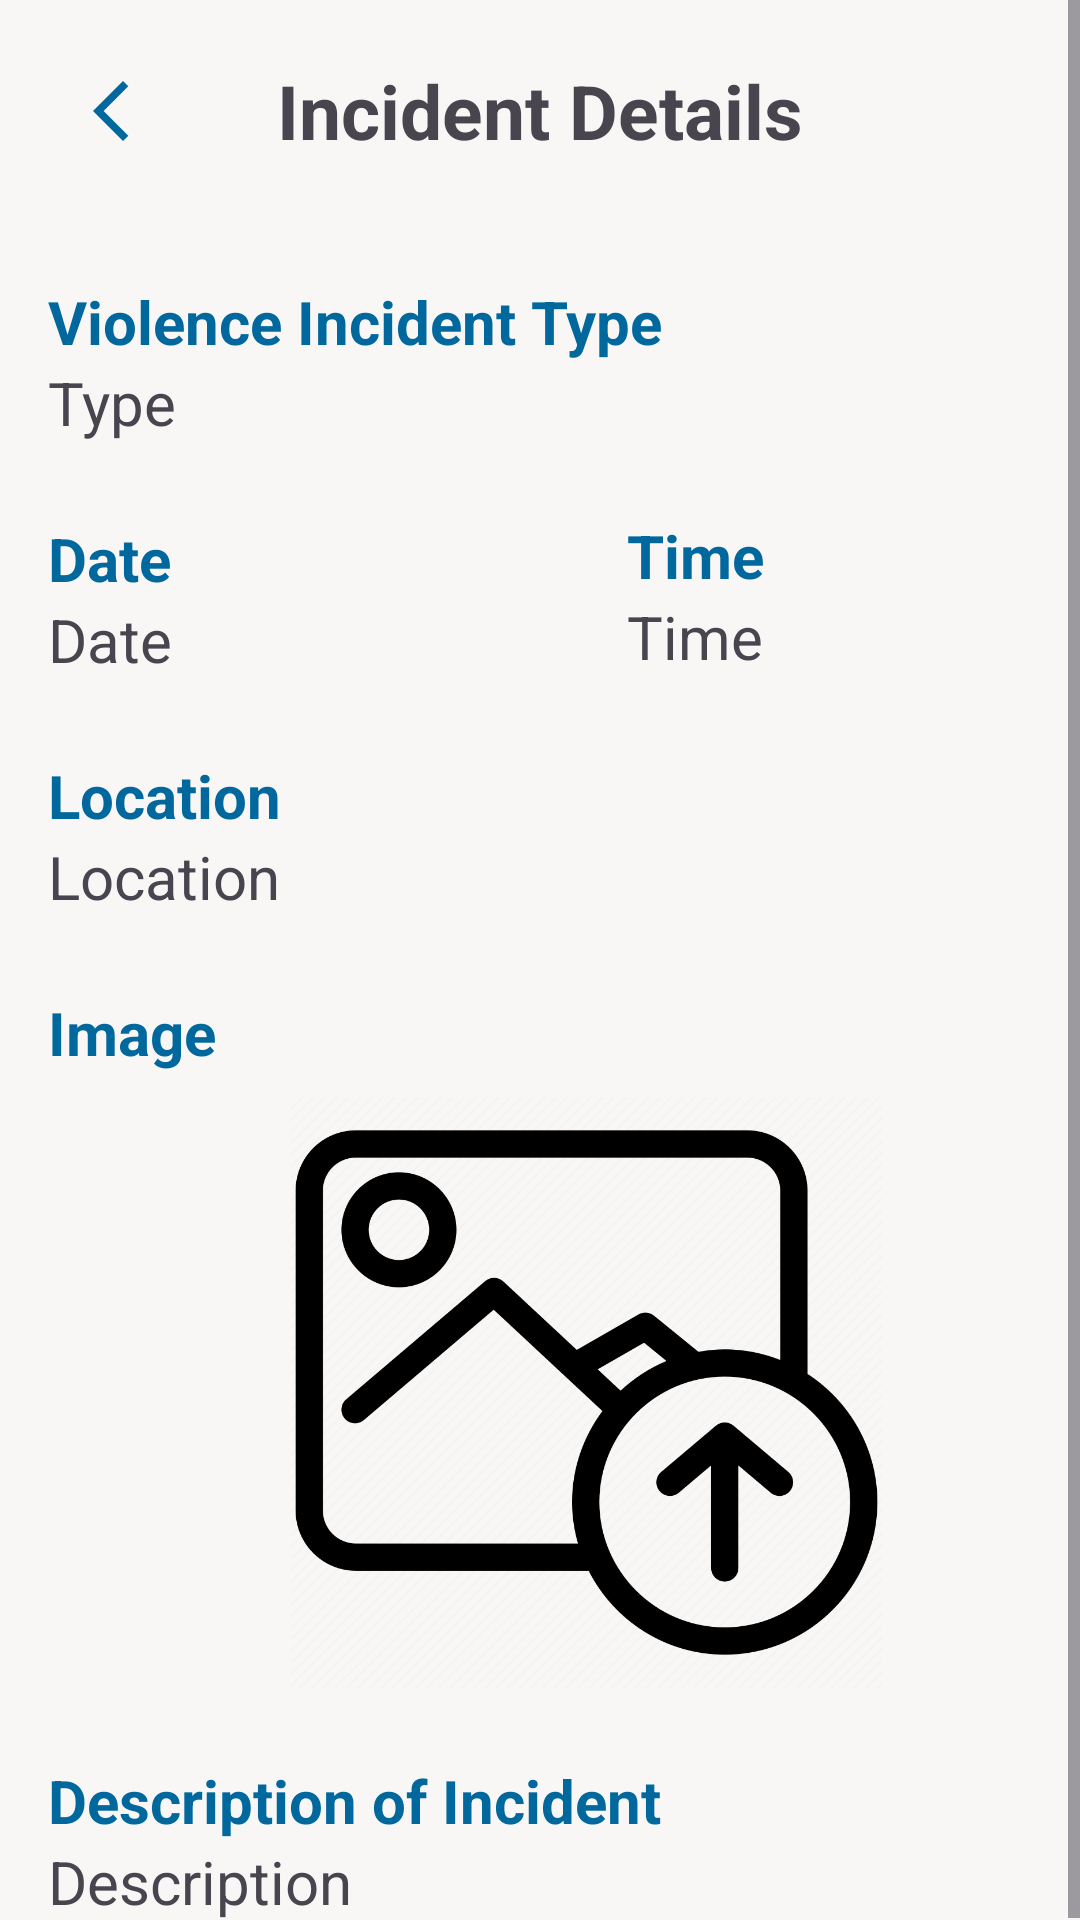

Layout XML and referenced resources for this Android screen:
<!-- AndroidManifest.xml: application theme Theme.SafeGuardApp -->
<!-- res/layout/activity_incident_detail.xml -->
<?xml version="1.0" encoding="utf-8"?>
<ScrollView
    xmlns:android="http://schemas.android.com/apk/res/android"
    xmlns:app="http://schemas.android.com/apk/res-auto"
    xmlns:tools="http://schemas.android.com/tools"
    android:layout_width="match_parent"
    android:layout_height="match_parent">

    <androidx.constraintlayout.widget.ConstraintLayout
        android:layout_width="match_parent"
        android:layout_height="wrap_content"
        tools:context=".IncidentActivity">

        <ImageView
            android:id="@+id/IVBack"
            android:layout_width="wrap_content"
            android:layout_height="wrap_content"
            android:layout_marginStart="25dp"
            android:layout_marginTop="25dp"
            android:contentDescription="@string/back"
            android:src="@drawable/baseline_arrow_back_ios_new_24"
            app:layout_constraintStart_toStartOf="parent"
            app:layout_constraintTop_toTopOf="parent" />

        <TextView
            android:id="@+id/TVTitle"
            android:layout_width="wrap_content"
            android:layout_height="wrap_content"
            android:layout_marginTop="20dp"
            android:text="@string/incident_details"
            android:textSize="25sp"
            android:textStyle="bold"
            app:layout_constraintEnd_toEndOf="parent"
            app:layout_constraintStart_toStartOf="parent"
            app:layout_constraintTop_toTopOf="parent" />

        <TextView
            android:id="@+id/TVLocationTitle"
            android:layout_width="wrap_content"
            android:layout_height="wrap_content"
            android:layout_marginStart="16dp"
            android:layout_marginTop="25dp"
            android:text="@string/location"
            android:textColor="#00689D"
            android:textSize="20sp"
            android:textStyle="bold"
            app:layout_constraintStart_toStartOf="parent"
            app:layout_constraintTop_toBottomOf="@+id/TVDate" />

        <TextView
            android:id="@+id/TVLocation"
            android:layout_width="wrap_content"
            android:layout_height="wrap_content"
            android:layout_marginStart="16dp"
            android:text="@string/location"
            android:textSize="20sp"
            app:layout_constraintStart_toStartOf="parent"
            app:layout_constraintTop_toBottomOf="@+id/TVLocationTitle" />

        <TextView
            android:id="@+id/TVType"
            android:layout_width="wrap_content"
            android:layout_height="wrap_content"
            android:layout_marginStart="16dp"
            android:text="@string/type"
            android:textSize="20sp"
            app:layout_constraintStart_toStartOf="parent"
            app:layout_constraintTop_toBottomOf="@+id/TVTypeTitle" />

        <TextView
            android:id="@+id/TVDateTitle"
            android:layout_width="wrap_content"
            android:layout_height="wrap_content"
            android:layout_marginStart="16dp"
            android:layout_marginTop="25dp"
            android:text="@string/date"
            android:textColor="#00689D"
            android:textSize="20sp"
            android:textStyle="bold"
            app:layout_constraintStart_toStartOf="parent"
            app:layout_constraintTop_toBottomOf="@+id/TVType" />

        <TextView
            android:id="@+id/TVDate"
            android:layout_width="wrap_content"
            android:layout_height="wrap_content"
            android:layout_marginStart="16dp"
            android:text="@string/date"
            android:textSize="20sp"
            app:layout_constraintStart_toStartOf="parent"
            app:layout_constraintTop_toBottomOf="@+id/TVDateTitle" />

        <TextView
            android:id="@+id/TVTimeTitle"
            android:layout_width="wrap_content"
            android:layout_height="wrap_content"
            android:layout_marginStart="152dp"
            android:layout_marginTop="24dp"
            android:text="@string/time"
            android:textColor="#00689D"
            android:textSize="20sp"
            android:textStyle="bold"
            app:layout_constraintStart_toEndOf="@+id/TVDateTitle"
            app:layout_constraintTop_toBottomOf="@+id/TVType" />

        <TextView
            android:id="@+id/TVTime"
            android:layout_width="wrap_content"
            android:layout_height="wrap_content"
            android:layout_marginStart="152dp"
            android:text="@string/time"
            android:textSize="20sp"
            app:layout_constraintStart_toEndOf="@+id/TVDateTitle"
            app:layout_constraintTop_toBottomOf="@+id/TVTimeTitle" />

        <TextView
            android:id="@+id/TVTypeTitle"
            android:layout_width="wrap_content"
            android:layout_height="wrap_content"
            android:layout_marginStart="16dp"
            android:layout_marginTop="40dp"
            android:text="@string/violence_incident_type"
            android:textColor="#00689D"
            android:textSize="20sp"
            android:textStyle="bold"
            app:layout_constraintStart_toStartOf="parent"
            app:layout_constraintTop_toBottomOf="@+id/TVTitle" />

        <TextView
            android:id="@+id/TVImageTitle"
            android:layout_width="wrap_content"
            android:layout_height="wrap_content"
            android:layout_marginStart="16dp"
            android:layout_marginTop="25dp"
            android:text="@string/image"
            android:textColor="#00689D"
            android:textSize="20sp"
            android:textStyle="bold"
            app:layout_constraintStart_toStartOf="parent"
            app:layout_constraintTop_toBottomOf="@+id/TVLocation" />

        <ImageView
            android:id="@+id/IVProof"
            android:layout_width="359dp"
            android:layout_height="197dp"
            android:layout_marginStart="16dp"
            android:layout_marginTop="8dp"
            android:contentDescription="@string/image_proof"
            app:layout_constraintStart_toStartOf="parent"
            app:layout_constraintTop_toBottomOf="@+id/TVImageTitle"
            app:srcCompat="@drawable/upload_photo" />

        <TextView
            android:id="@+id/TVDesTitle"
            android:layout_width="wrap_content"
            android:layout_height="wrap_content"
            android:layout_marginStart="16dp"
            android:layout_marginTop="24dp"
            android:text="@string/description_of_incident"
            android:textColor="#00689D"
            android:textSize="20sp"
            android:textStyle="bold"
            app:layout_constraintStart_toStartOf="parent"
            app:layout_constraintTop_toBottomOf="@+id/IVProof" />

        <TextView
            android:id="@+id/TVDes"
            android:layout_width="0dp"
            android:layout_height="wrap_content"
            android:layout_marginStart="16dp"
            android:layout_marginEnd="8dp"
            android:text="@string/description"
            android:textAlignment="viewStart"
            android:textSize="20sp"
            app:layout_constraintEnd_toEndOf="parent"
            app:layout_constraintStart_toStartOf="parent"
            app:layout_constraintTop_toBottomOf="@+id/TVDesTitle" />

    </androidx.constraintlayout.widget.ConstraintLayout>
</ScrollView>
<!-- resources referenced by this layout -->
<resources>
  <!-- drawable baseline_arrow_back_ios_new_24 (drawable) -->
  <vector android:height="24dp" android:tint="#00689D"
      android:viewportHeight="24" android:viewportWidth="24"
      android:width="24dp" xmlns:android="http://schemas.android.com/apk/res/android">
      <path android:fillColor="@android:color/white" android:pathData="M17.77,3.77l-1.77,-1.77l-10,10l10,10l1.77,-1.77l-8.23,-8.23z"/>
  </vector>
  <string name="back">back</string>
  <string name="date">Date</string>
  <string name="description">Description</string>
  <string name="description_of_incident">Description of Incident</string>
  <string name="image">Image</string>
  <string name="image_proof">image proof</string>
  <string name="incident_details">Incident Details</string>
  <string name="location">Location</string>
  <string name="time">Time</string>
  <string name="type">Type</string>
  <string name="violence_incident_type">Violence Incident Type</string>
  <style name="Theme.SafeGuardApp" parent="Base.Theme.SafeGuardApp" />
  <style name="CustomActivityAnimation" parent="@android:style/Animation.Activity">
          <item name="android:activityOpenEnterAnimation">@anim/slide_in_right</item>
          <item name="android:activityOpenExitAnimation">@anim/slide_out_left</item>
          <item name="android:activityCloseEnterAnimation">@anim/slide_in_left</item>
          <item name="android:activityCloseExitAnimation">@anim/slide_out_right</item>
      </style>
  <color name="md_theme_light_primary">#00689D</color>
  <color name="md_theme_light_onPrimary">#FFFFFF</color>
  <color name="md_theme_light_primaryContainer">#CCE5FF</color>
  <color name="md_theme_light_onPrimaryContainer">#001E31</color>
  <color name="md_theme_light_secondary">#51606F</color>
  <color name="md_theme_light_onSecondary">#FFFFFF</color>
  <color name="md_theme_light_secondaryContainer">#D4E4F6</color>
  <color name="md_theme_light_onSecondaryContainer">#0D1D2A</color>
  <color name="md_theme_light_tertiary">#66587B</color>
  <color name="md_theme_light_onTertiary">#FFFFFF</color>
  <color name="md_theme_light_tertiaryContainer">#EDDCFF</color>
  <color name="md_theme_light_onTertiaryContainer">#211534</color>
  <color name="md_theme_light_error">#BA1A1A</color>
  <color name="md_theme_light_errorContainer">#FFDAD6</color>
  <color name="md_theme_light_onError">#FFFFFF</color>
  <color name="md_theme_light_onErrorContainer">#410002</color>
  <color name="md_theme_light_background">#F8F7F6</color>
  <color name="md_theme_light_onBackground">#1A1C1E</color>
  <color name="md_theme_light_outline">#72787E</color>
  <color name="md_theme_light_inverseOnSurface">#F0F0F4</color>
  <color name="md_theme_light_inverseSurface">#2F3133</color>
  <color name="md_theme_light_surface">#F9F9FC</color>
  <color name="md_theme_light_onSurface">#1A1C1E</color>
  <color name="md_theme_light_surfaceVariant">#DEE3EB</color>
  <color name="md_theme_light_onSurfaceVariant">#42474E</color>
  <color name="md_theme_light_inversePrimary">#92CCFF</color>
</resources>
